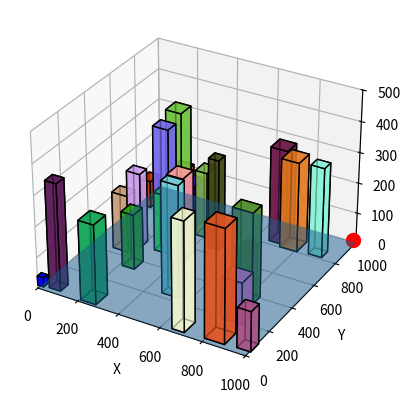

The script that saved this image:
import numpy as np
import matplotlib.pyplot as plt
from mpl_toolkits.mplot3d.art3d import Poly3DCollection

# Function to create a 3D box
def create_box(x, y, z, dx, dy, dz):
    return [
        [(x, y, z), (x + dx, y, z), (x + dx, y + dy, z), (x, y + dy, z)],
        [(x, y, z), (x, y, z + dz), (x + dx, y, z + dz), (x + dx, y, z)],
        [(x, y, z), (x, y + dy, z), (x, y + dy, z + dz), (x, y, z + dz)],
        [(x + dx, y, z), (x + dx, y + dy, z), (x + dx, y + dy, z + dz), (x + dx, y, z + dz)],
        [(x, y + dy, z), (x, y + dy, z + dz), (x + dx, y + dy, z + dz), (x + dx, y + dy, z)],
        [(x, y, z + dz), (x + dx, y, z + dz), (x + dx, y + dy, z + dz), (x, y + dy, z + dz)],
    ]

# Scene setup
fig = plt.figure()
ax = fig.add_subplot(111, projection="3d")

# Ground
X, Y = np.meshgrid(np.linspace(0, 1000, 2), np.linspace(0, 1000, 2))
Z = np.zeros_like(X)
ax.plot_surface(X, Y, Z, alpha=0.5)

# Obstacles
num_obstacles = 24
np.random.seed(42)

for _ in range(num_obstacles):
    x, y = np.random.randint(0, 950, size=2)
    z = 0
    dx, dy = np.random.randint(50, 100, size=2)
    dz = np.random.randint(80, 400)
    obstacle = create_box(x, y, z, dx, dy, dz)
    face_colors = np.random.rand(3)
    ax.add_collection3d(Poly3DCollection(obstacle, facecolors=face_colors, linewidths=1, edgecolors="k", alpha=0.7))

# Destination point
destination = [990, 990, 10]
ax.scatter(*destination, c="r", marker="o", s=100, label="Destination")

drone = create_box(0, 0, 10, 30, 30, 30)
drone_face_colors = np.array([0, 0, 1])  # Blue
ax.add_collection3d(Poly3DCollection(drone, facecolors=drone_face_colors, linewidths=1, edgecolors="k", alpha=1))

# Axes labels
ax.set_xlabel("X")
ax.set_ylabel("Y")
ax.set_zlabel("Z")

# Set axes limits
ax.set_xlim(0, 1000)
ax.set_ylim(0, 1000)
ax.set_zlim(0, 500)

# Show plot
plt.show()